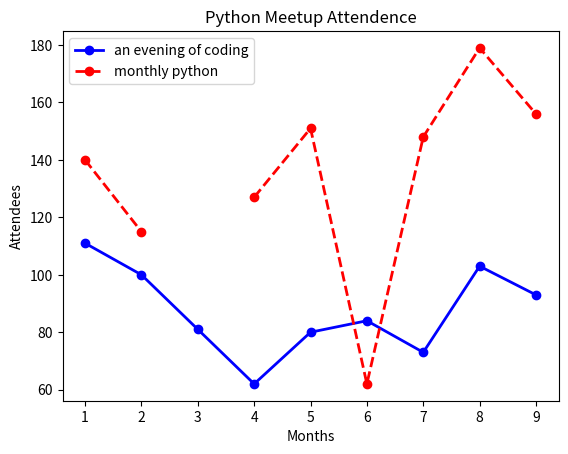

The script that saved this image:
import matplotlib.pyplot as plt

x = [1,2,3,4,5,6,7,8,9]
y = [111,100,81,62,80,84,73,103,93]
y2 = [140,115,None,127,151,62,148,179,156]

plt.plot(x,y,'bo-',linewidth=2,label='an evening of coding')
plt.plot(x,y2,'ro--',linewidth=2,label='monthly python')

#formatting
plt.title('Python Meetup Attendence')
plt.ylabel('Attendees')
plt.xlabel('Months')
plt.legend()

plt.show()


#---------------------------------------
fmt = '[color][marker][line]'

'b'    # blue markers with default shape
'ro'   # red circles
'g-'   # green solid line
'--'   # dashed line with default color
'k^:'  # black triangle_up markers connected by a dotted line
